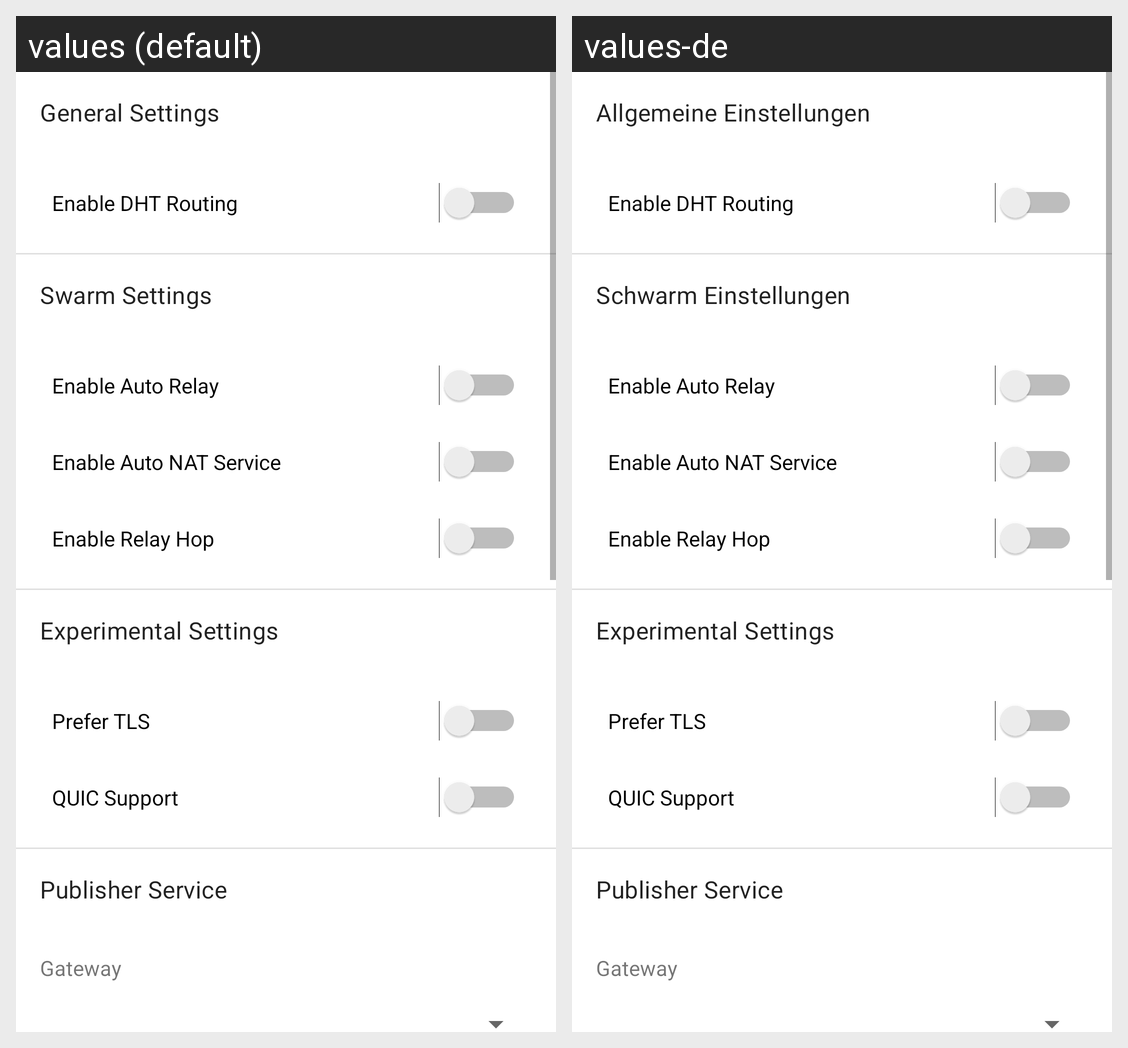

This grid shows one Android layout under two languages. Give, for every string resource on the screen, its name, the default text and each shown locale's text.
Android screen res/layout/settings_view.xml rendered under 2 locales, left to right: values (default), values-de. Device: Nexus 5 (rendered at 1080×1920; each locale shown at half size, 540×960, under a caption strip naming it); theme ThreadsTheme.
Strings drawn on this screen, with the default value and each locale's value (text and hints the layout hard-codes, and strings that could not be matched under every locale, appear in the picture but are not listed):

general_settings
  values: General Settings
  values-de: Allgemeine Einstellungen

dht_support
  values: Enable DHT Routing
  values-de: Enable DHT Routing  [not translated; the default value is used]

swarm_settings
  values: Swarm Settings
  values-de: Schwarm Einstellungen

auto_relay_support
  values: Enable Auto Relay
  values-de: Enable Auto Relay  [not translated; the default value is used]

auto_nat_service_enabled
  values: Enable Auto NAT Service
  values-de: Enable Auto NAT Service  [not translated; the default value is used]

relay_hop_enabled
  values: Enable Relay Hop
  values-de: Enable Relay Hop  [not translated; the default value is used]

experimental_settings
  values: Experimental Settings
  values-de: Experimental Settings  [not translated; the default value is used]

prefer_tls
  values: Prefer TLS
  values-de: Prefer TLS  [not translated; the default value is used]

quic_support
  values: QUIC Support
  values-de: QUIC Support  [not translated; the default value is used]

publisher_service_settings
  values: Publisher Service
  values-de: Publisher Service  [not translated; the default value is used]

gateway
  values: Gateway
  values-de: Gateway
